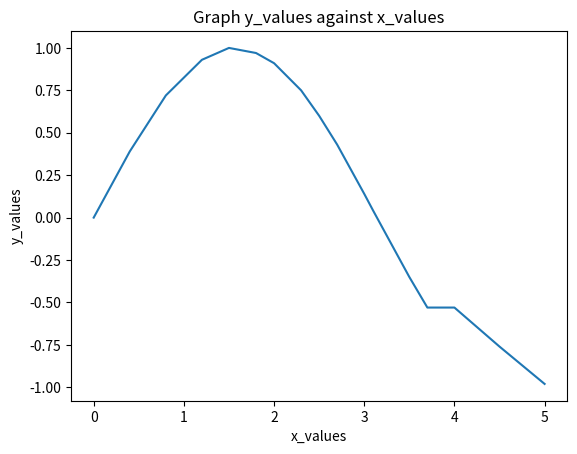

The matplotlib source for this figure:
#Interpolation Method (Class Tutorial)
import numpy as np
import matplotlib.pyplot as plt

x = np.array([0.0, 0.4, 0.8, 1.2, 1.5, 1.8, 2.0, 2.3, 2.5, 2.7, 3.0, 3.1, 3.5, 3.7, 4.0, 4.5, 5.0])
y = np.array([0, 0.39, 0.72, 0.93, 1.00, 0.97, 0.91, 0.75, 0.60, 0.43, 0.14, 0.04, -0.35, -0.53, -0.53, -0.76, -0.98])

plt.plot(x,y)
plt.title('Graph y_values against x_values')
plt.xlabel('x_values')
plt.ylabel('y_values')
plt.show()
